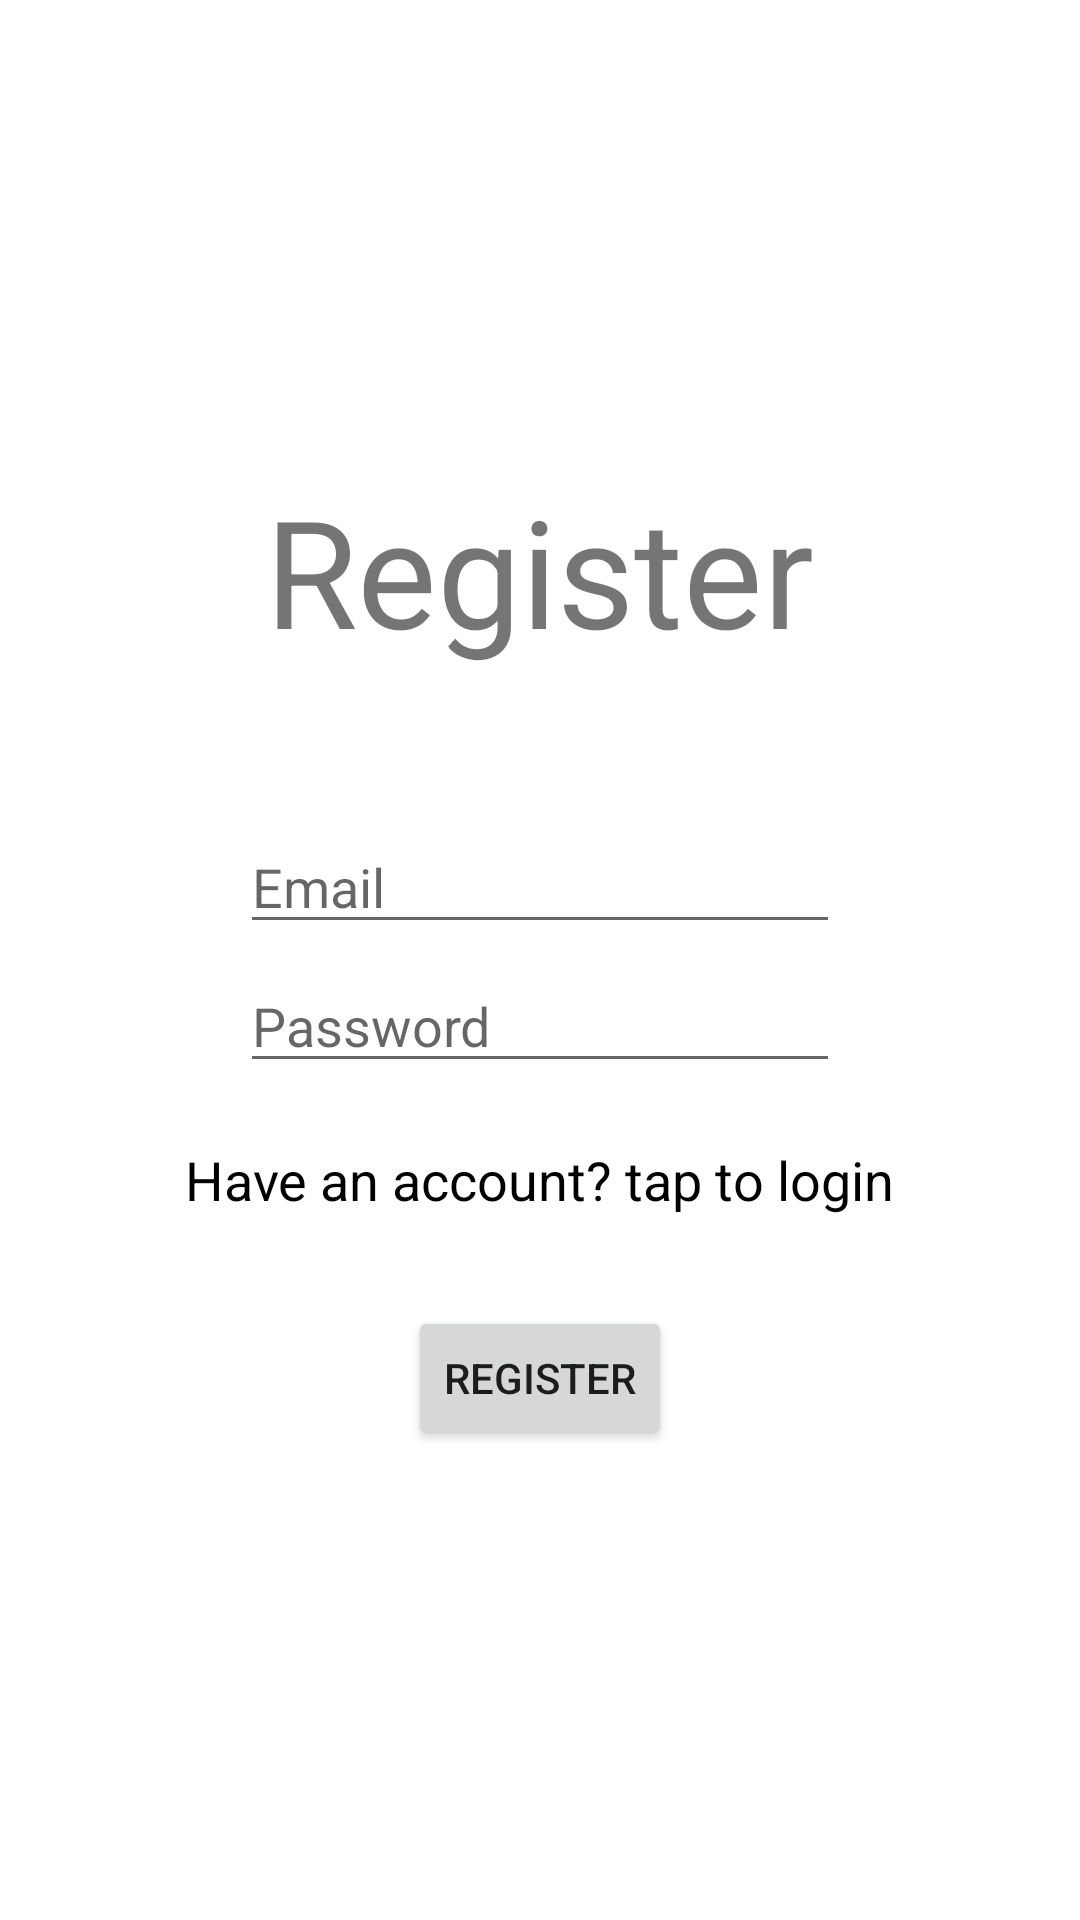

The Android layout XML behind this screen, and the referenced resources:
<!-- AndroidManifest.xml: application theme Theme.Closes -->
<!-- res/layout/activity_register.xml -->
<?xml version="1.0" encoding="utf-8"?>
<LinearLayout xmlns:android="http://schemas.android.com/apk/res/android"
    xmlns:app="http://schemas.android.com/apk/res-auto"
    xmlns:tools="http://schemas.android.com/tools"
    android:layout_width="match_parent"
    android:layout_height="match_parent"
    android:gravity="center"
    android:orientation="vertical"
    tools:context=".PagesPackage.RegisterActivity">

    <TextView
        android:layout_width="wrap_content"
        android:layout_height="wrap_content"
        android:text="Register"
        android:textSize="50sp" />

    <EditText
        android:id="@+id/etEmail"
        android:layout_width="200dp"
        android:layout_height="wrap_content"
        android:layout_marginTop="50dp"
        android:hint="Email"
        android:inputType="textEmailAddress" />

    <EditText
        android:id="@+id/etPassword"
        android:layout_width="200dp"
        android:layout_height="wrap_content"
        android:layout_marginTop="5dp"
        android:hint="Password"
        android:inputType="textPassword" />

    <TextView
        android:id="@+id/tvLogin"
        android:layout_width="wrap_content"
        android:layout_height="wrap_content"
        android:layout_marginTop="20dp"
        android:text="Have an account? tap to login"
        android:textColor="@color/black"
        android:textSize="18sp" />

    <Button
        android:id="@+id/btnRegister"
        android:layout_width="wrap_content"
        android:layout_height="wrap_content"
        android:layout_marginTop="30dp"
        android:text="Register" />
</LinearLayout>
<!-- resources referenced by this layout -->
<resources>
  <style name="Theme.Closes" parent="Theme.MaterialComponents.DayNight.DarkActionBar">
          
          <item name="colorPrimary">@color/purple_500</item>
          <item name="colorPrimaryVariant">@color/purple_700</item>
          <item name="colorOnPrimary">@color/white</item>
          
          <item name="colorSecondary">@color/teal_200</item>
          <item name="colorSecondaryVariant">@color/teal_700</item>
          <item name="colorOnSecondary">@color/black</item>
          
          <item name="android:statusBarColor" tools:targetApi="l">?attr/colorPrimaryVariant</item>
          
      </style>
  <!-- not gathered from this repository: default colours our renderer supplied (Android Studio template values) -->
  <color name="purple_500">#FF6200EE</color>
  <color name="purple_700">#FF3700B3</color>
  <color name="teal_200">#FF03DAC5</color>
  <color name="teal_700">#FF018786</color>
  <color name="black">#FF000000</color>
  <color name="white">#FFFFFFFF</color>
</resources>
